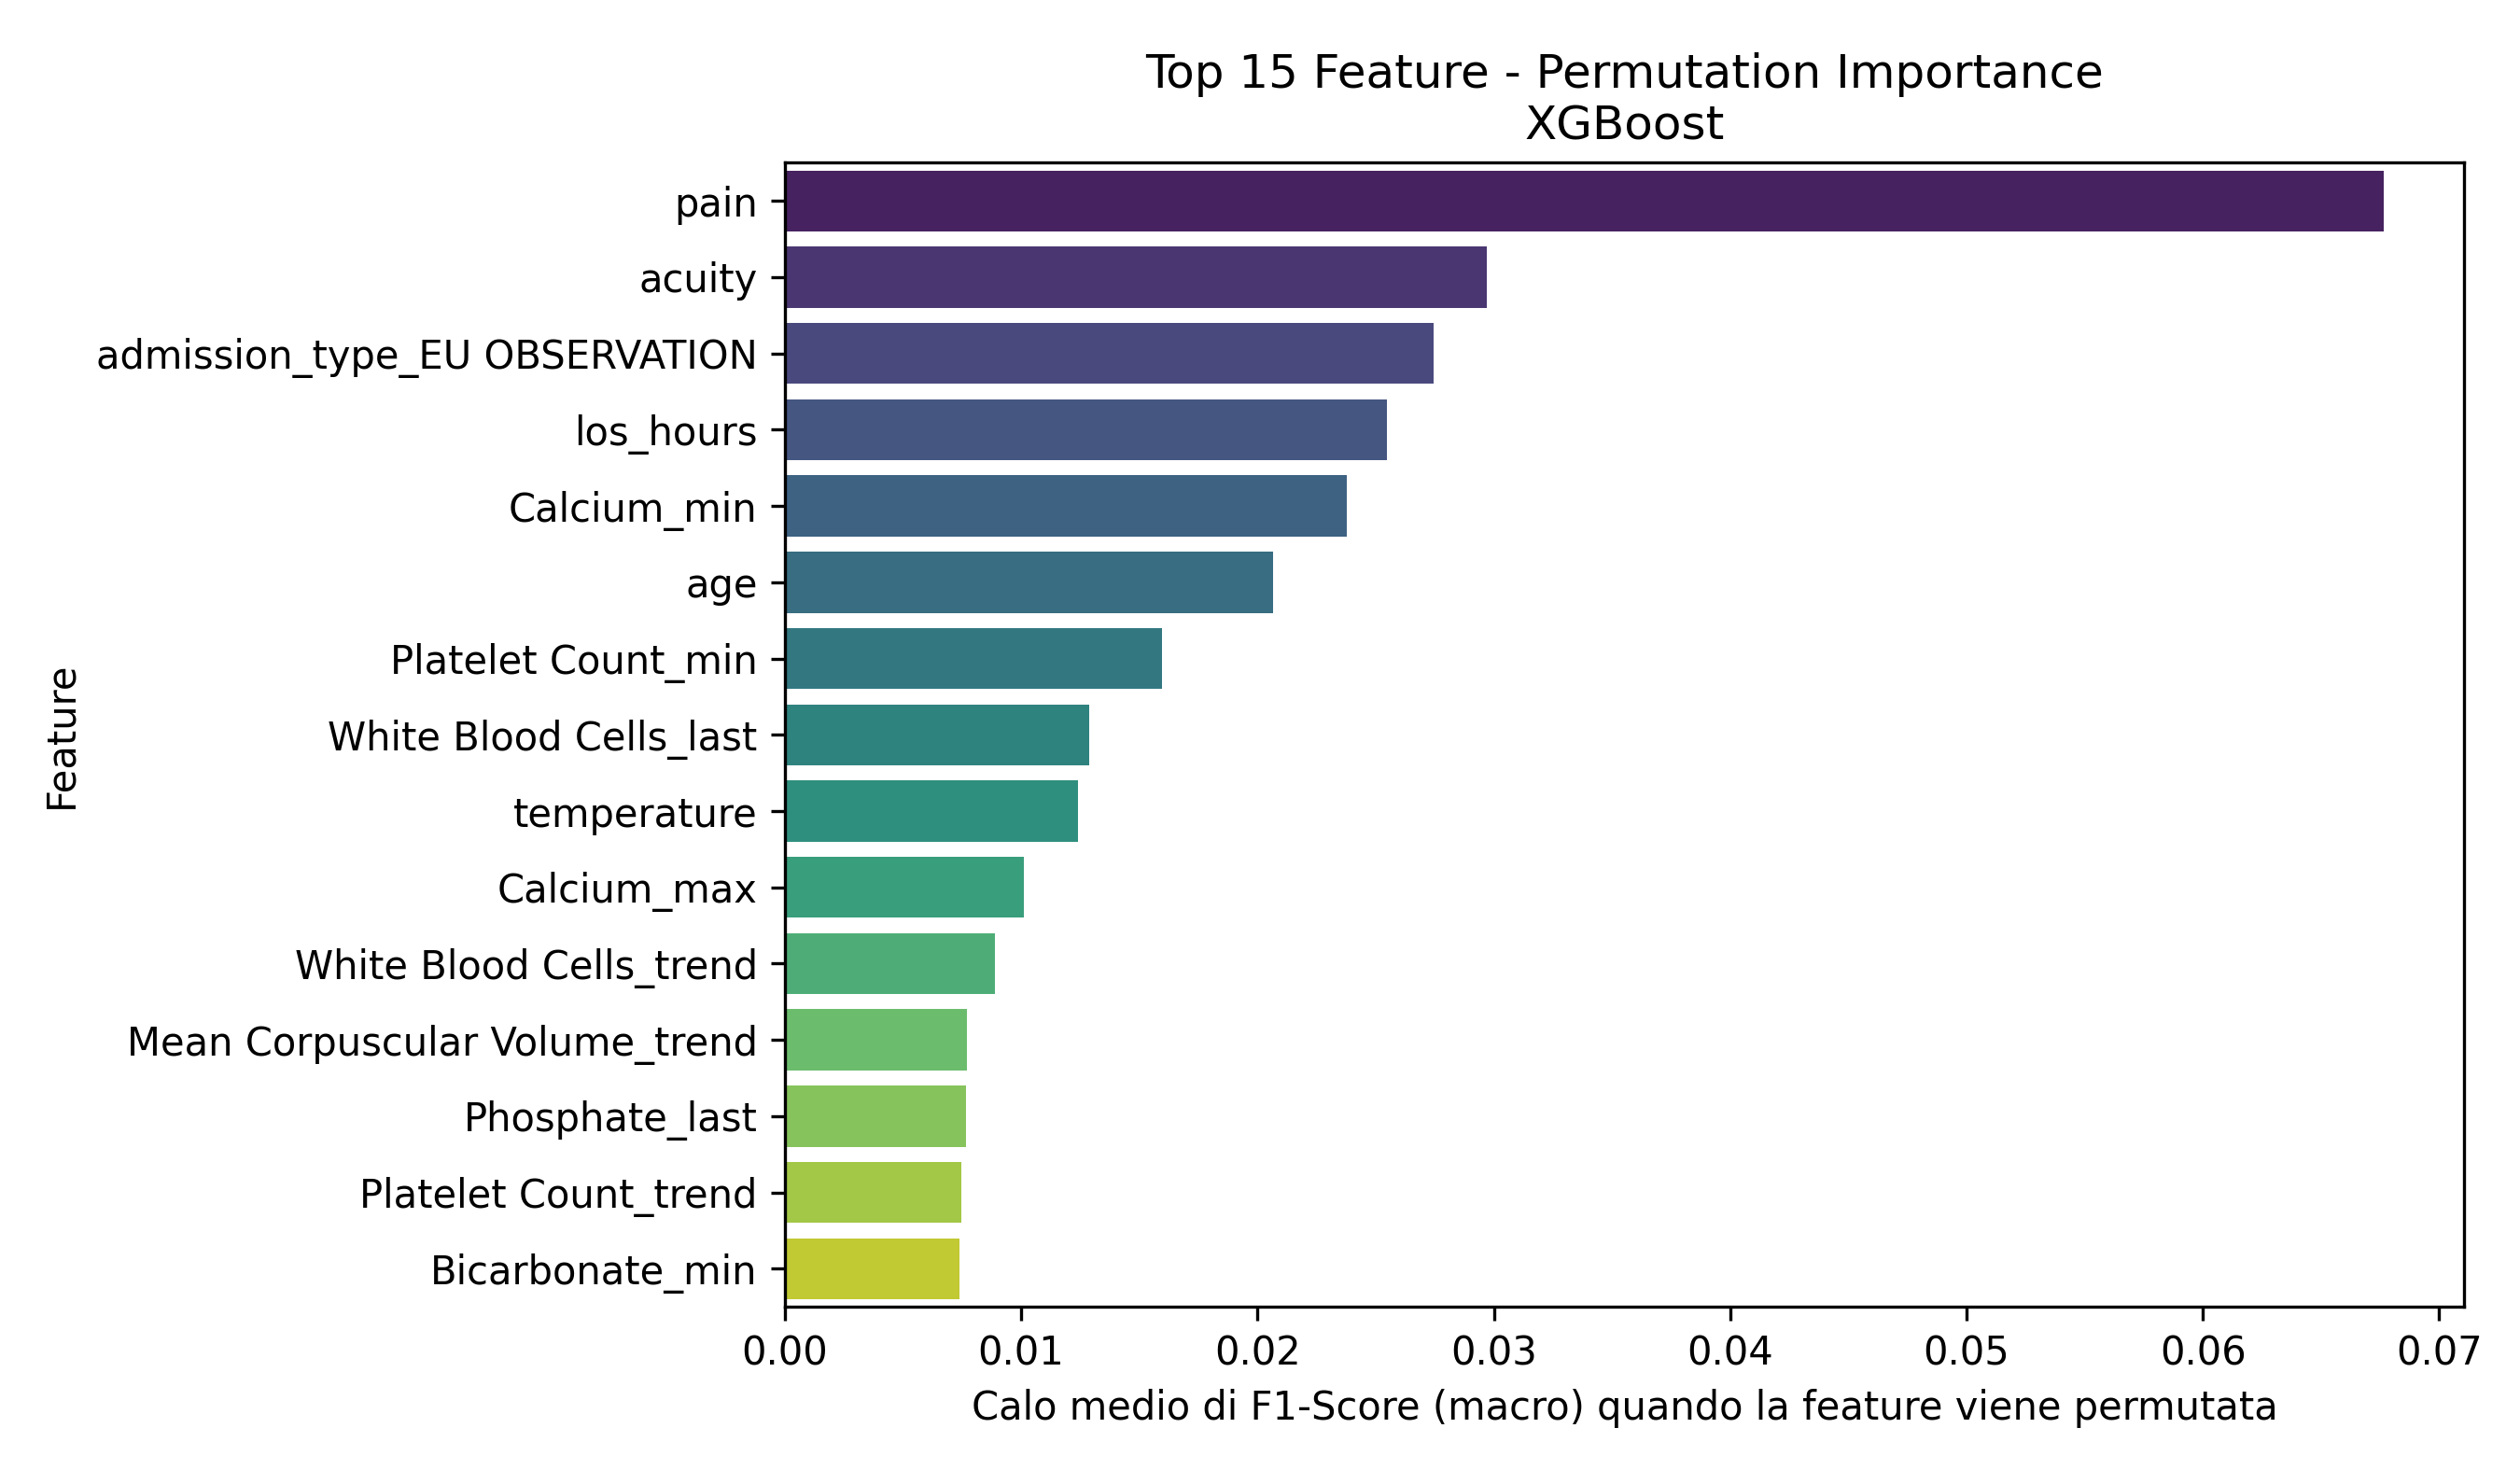

The file beside this chart, header and first rows:
Feature, Importanza_Media
pain, 0.06767
acuity, 0.02971
admission_type_EU OBSERVATION, 0.02744
los_hours, 0.02549
Calcium_min, 0.02377
age, 0.02064
Platelet Count_min, 0.01595
White Blood Cells_last, 0.01289
temperature, 0.01239
Calcium_max, 0.01013
White Blood Cells_trend, 0.008876
Mean Corpuscular Volume_trend, 0.00771
Phosphate_last, 0.007667
Platelet Count_trend, 0.007485
Bicarbonate_min, 0.007382
pain_is_missing, 0.007267
Phosphate_std, 0.00557
gender_M, 0.005533
admission_type_OBSERVATION ADMIT, 0.005123
Magnesium_last, 0.004724
heartrate_is_missing, 0.004096
Calcium_std, 0.003984
White Blood Cells_max, 0.003601
Phosphate_first, 0.003301
Red Blood Cells_trend, 0.003238
heartrate, 0.00317
Calcium_count, 0.003101
Hematocrit_max, 0.002577
Phosphate_count, 0.002415
crp_elevated, 0.002317
Red Blood Cells_min, 0.00203
Mean Corpuscular Volume_std, 0.001925
Magnesium_min, 0.00158
White Blood Cells_std, 0.001425
Bicarbonate_trend, 0.001381
race_WHITE, 0.001306
admission_type_DIRECT OBSERVATION, 0.001062
o2sat, 0.001007
Bicarbonate_max, 0.0009615
Platelet Count_mean_is_missing, 0.000955
Hemoglobin_count, 0.0007185
Hemoglobin_trend, 0.0007068
Magnesium_count, 0.0005834
Platelet Count_std, 0.0004852
Bicarbonate_count, 0.0004162
Bicarbonate_std, 0.00039
Magnesium_trend, 0.0003263
Mean Corpuscular Volume_max, 0.0003013
Hemoglobin_std, 0.0002386
acuity_is_missing, 0.0002139
temperature_is_missing, 7.1545770278014235e-06
race_HISPANIC/LATINO - GUATEMALAN, 0.0
race_SOUTH AMERICAN, 0.0
race_PATIENT DECLINED TO ANSWER, 0.0
race_WHITE - BRAZILIAN, 0.0
Mean Corpuscular Volume_mean_is_missing, 0.0
Magnesium_mean_is_missing, 0.0
Hemoglobin_mean_is_missing, 0.0
Bicarbonate_mean_is_missing, 0.0
Calcium_mean_is_missing, 0.0
... 36 more rows
